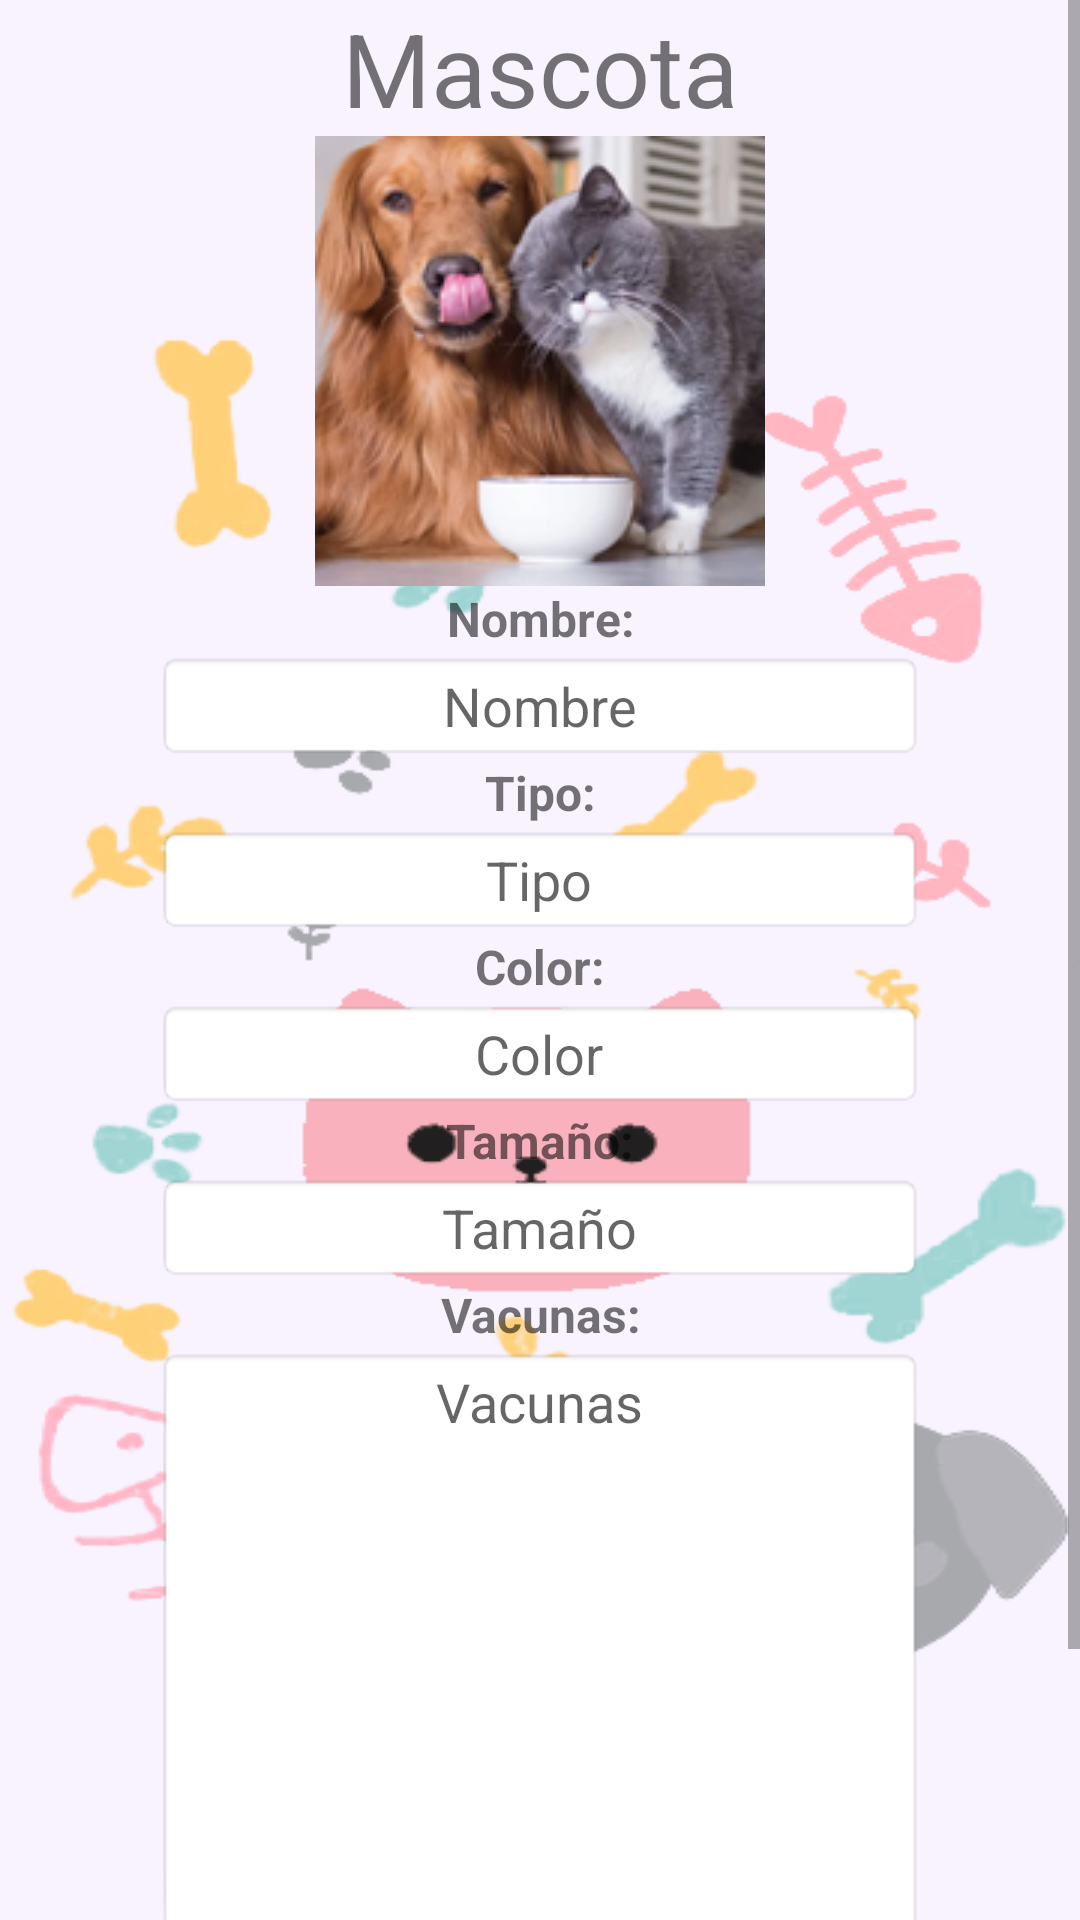

Android layout source for this screen:
<!-- AndroidManifest.xml: application theme Theme.AppVeterinario -->
<!-- res/layout/activity_ver_mascota.xml -->
<?xml version="1.0" encoding="utf-8"?>
<androidx.constraintlayout.widget.ConstraintLayout xmlns:android="http://schemas.android.com/apk/res/android"
    xmlns:app="http://schemas.android.com/apk/res-auto"
    xmlns:tools="http://schemas.android.com/tools"
    android:layout_width="match_parent"
    android:layout_height="match_parent"
    android:background="@drawable/fondo"
    tools:context=".VerMascota">

    <ScrollView
        android:layout_width="match_parent"
        android:layout_height="match_parent">

        <TableLayout
            android:layout_width="match_parent"
            android:layout_height="wrap_content">

            <TableRow
                android:layout_width="match_parent"
                android:layout_height="match_parent"
                android:gravity="center">

                <TextView
                    android:id="@+id/tvmasc2"
                    android:layout_width="wrap_content"
                    android:layout_height="wrap_content"
                    android:gravity="center"
                    android:text="Mascota"
                    android:textSize="34sp" />

            </TableRow>

            <TableRow
                android:layout_width="match_parent"
                android:layout_height="match_parent"
                android:gravity="center">

                <ImageView
                    android:id="@+id/fotoMascota"
                    android:layout_width="wrap_content"
                    android:layout_height="wrap_content"
                    android:layout_gravity="center"
                    app:srcCompat="@drawable/mascotas_mini" />
            </TableRow>

            <TableRow
                android:layout_width="match_parent"
                android:layout_height="match_parent"
                android:gravity="center">

                <TextView
                    android:id="@+id/textViewm1"
                    android:layout_width="wrap_content"
                    android:layout_height="wrap_content"
                    android:gravity="center"
                    android:text="Nombre:"
                    android:textSize="16sp"
                    android:textStyle="bold" />
            </TableRow>

            <TableRow
                android:layout_width="match_parent"
                android:layout_height="match_parent"
                android:gravity="center">

                <EditText
                    android:id="@+id/nomMascot"
                    android:layout_width="256dp"
                    android:layout_height="wrap_content"
                    android:background="@android:drawable/editbox_background_normal"
                    android:ems="10"
                    android:gravity="center"
                    android:hint="Nombre"
                    android:inputType="textPersonName"
                    tools:ignore="TouchTargetSizeCheck" />
            </TableRow>

            <TableRow
                android:layout_width="match_parent"
                android:layout_height="match_parent"
                android:gravity="center">

                <TextView
                    android:id="@+id/textViewm2"
                    android:layout_width="wrap_content"
                    android:layout_height="wrap_content"
                    android:gravity="center"
                    android:text="Tipo:"
                    android:textSize="16sp"
                    android:textStyle="bold" />
            </TableRow>

            <TableRow
                android:layout_width="match_parent"
                android:layout_height="match_parent"
                android:gravity="center">

                <EditText
                    android:id="@+id/tipMascot"
                    android:layout_width="256dp"
                    android:layout_height="wrap_content"
                    android:background="@android:drawable/editbox_background_normal"
                    android:ems="10"
                    android:gravity="center"
                    android:hint="Tipo"
                    android:inputType="textPersonName"
                    tools:ignore="TouchTargetSizeCheck" />
            </TableRow>

            <TableRow
                android:layout_width="match_parent"
                android:layout_height="match_parent"
                android:gravity="center">

                <TextView
                    android:id="@+id/textViewm3"
                    android:layout_width="wrap_content"
                    android:layout_height="wrap_content"
                    android:gravity="center"
                    android:text="Color:"
                    android:textSize="16sp"
                    android:textStyle="bold" />
            </TableRow>

            <TableRow
                android:layout_width="match_parent"
                android:layout_height="match_parent"
                android:gravity="center">

                <EditText
                    android:id="@+id/colorMascot"
                    android:layout_width="256dp"
                    android:layout_height="wrap_content"
                    android:background="@android:drawable/editbox_background_normal"
                    android:ems="10"
                    android:gravity="center"
                    android:hint="Color"
                    android:inputType="textPersonName"
                    tools:ignore="TouchTargetSizeCheck" />
            </TableRow>

            <TableRow
                android:layout_width="match_parent"
                android:layout_height="match_parent"
                android:gravity="center">

                <TextView
                    android:id="@+id/textViewm4"
                    android:layout_width="wrap_content"
                    android:layout_height="wrap_content"
                    android:gravity="center"
                    android:text="Tamaño:"
                    android:textSize="16sp"
                    android:textStyle="bold" />
            </TableRow>

            <TableRow
                android:layout_width="match_parent"
                android:layout_height="match_parent"
                android:gravity="center">

                <EditText
                    android:id="@+id/tamMascot"
                    android:layout_width="256dp"
                    android:layout_height="wrap_content"
                    android:background="@android:drawable/editbox_background_normal"
                    android:ems="10"
                    android:gravity="center"
                    android:hint="Tamaño"
                    android:inputType="textPersonName"
                    tools:ignore="TouchTargetSizeCheck" />

            </TableRow>

            <TableRow
                android:layout_width="match_parent"
                android:layout_height="match_parent"
                android:gravity="center">

                <TextView
                    android:id="@+id/textViewm5"
                    android:layout_width="wrap_content"
                    android:layout_height="wrap_content"
                    android:gravity="center"
                    android:text="Vacunas:"
                    android:textSize="16sp"
                    android:textStyle="bold" />
            </TableRow>

            <TableRow
                android:layout_width="match_parent"
                android:layout_height="match_parent"
                android:gravity="center">

                <EditText
                    android:id="@+id/vacMascot"
                    android:layout_width="256dp"
                    android:layout_height="200dp"
                    android:background="@android:drawable/editbox_background_normal"
                    android:ems="10"
                    android:gravity="center|top"
                    android:hint="Vacunas"
                    android:inputType="textMultiLine" />

            </TableRow>

            <TableRow
                android:layout_width="match_parent"
                android:layout_height="match_parent"
                android:gravity="center">

                <Button
                    android:id="@+id/guardar"
                    android:layout_width="wrap_content"
                    android:layout_height="wrap_content"
                    android:backgroundTint="#009688"
                    android:text="Guardar" />
            </TableRow>

            <TableRow
                android:layout_width="match_parent"
                android:layout_height="match_parent"
                android:gravity="center">

                <Button
                    android:id="@+id/regreso"
                    android:layout_width="wrap_content"
                    android:layout_height="wrap_content"
                    android:backgroundTint="#E91E63"
                    android:gravity="center"
                    android:onClick="Regresar"
                    android:text="Regresar" />
            </TableRow>
        </TableLayout>
    </ScrollView>

</androidx.constraintlayout.widget.ConstraintLayout>
<!-- resources referenced by this layout -->
<resources>
  <!-- drawable fondo: png bitmap (drawable, 48929 bytes) -->
  <!-- drawable mascotas_mini: png bitmap (drawable, 47660 bytes) -->
  <style name="Theme.AppVeterinario" parent="Theme.MaterialComponents.DayNight.NoActionBar">
          
          <item name="colorPrimary">@color/purple_500</item>
          <item name="colorPrimaryVariant">@color/purple_700</item>
          <item name="colorOnPrimary">@color/white</item>
          
          
          <item name="colorSecondary">#DA0303</item>
          <item name="colorSecondaryVariant">@color/purple_500</item>
  
  
          <item name="colorOnSecondary">@color/black</item>
          
          <item name="android:statusBarColor" tools:targetApi="l">?attr/colorPrimaryVariant</item>
          
      </style>
  <color name="purple_500">#B9E91E63</color>
  <color name="purple_700">#B9E91E63</color>
  <color name="white">#FFFFFFFF</color>
  <color name="black">#FF000000</color>
</resources>
